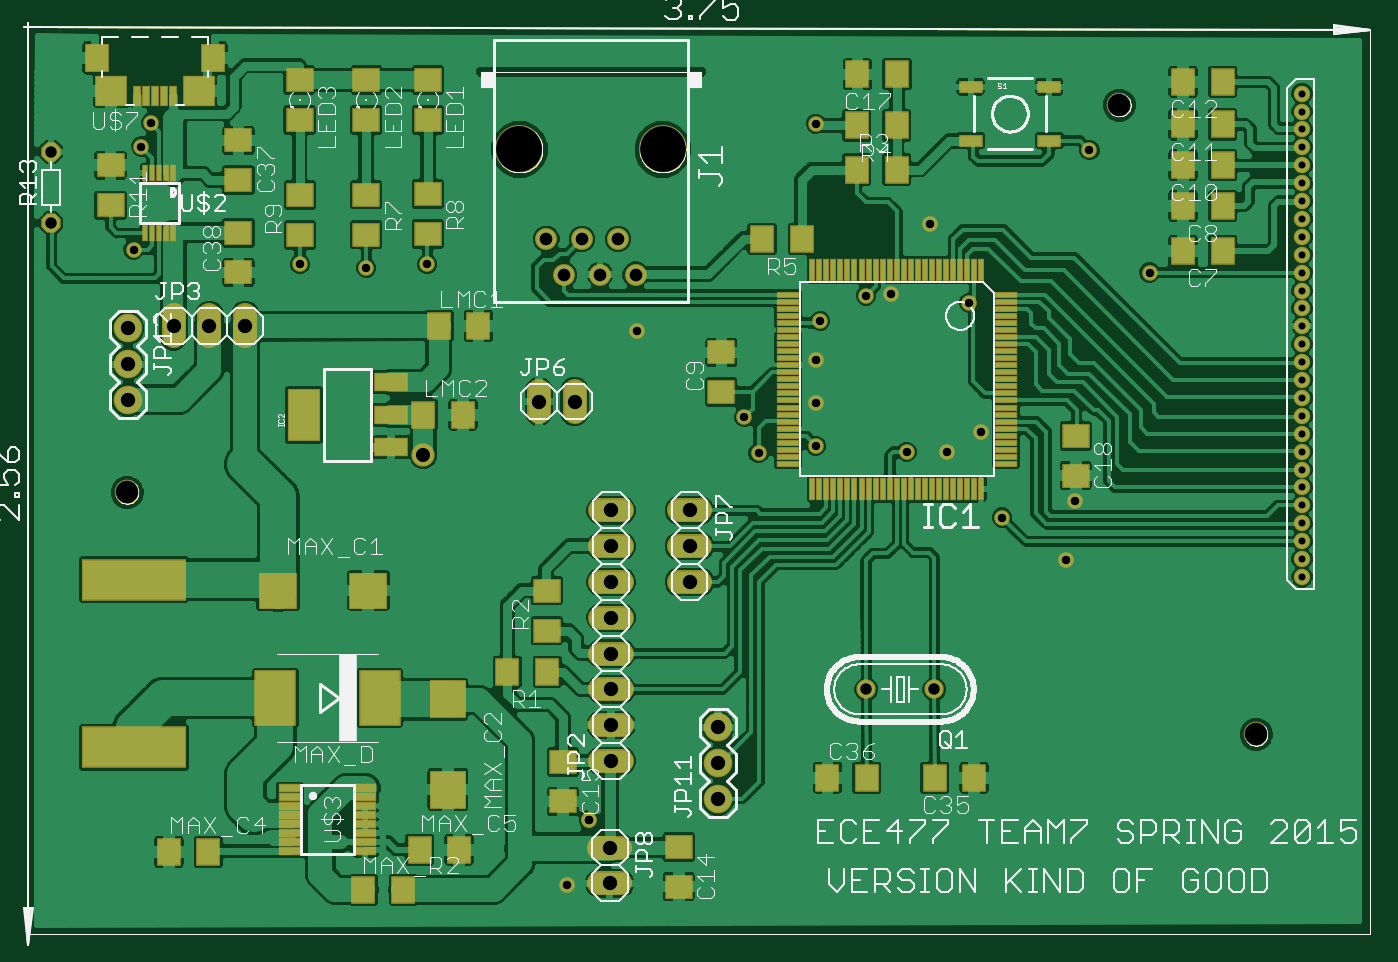
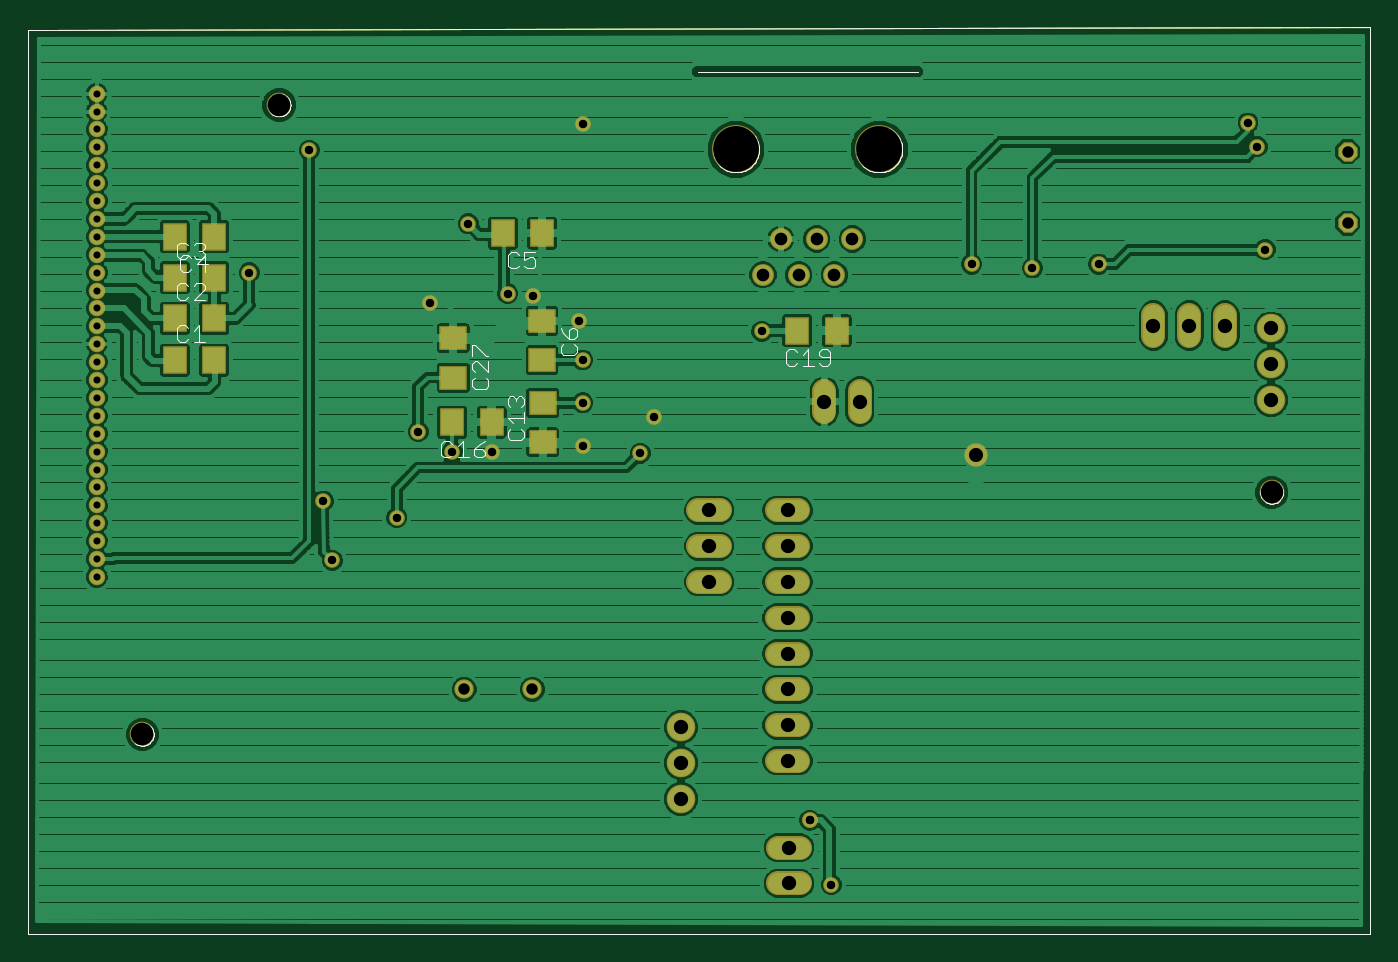
Circuit board: 8 layer files. Board 95.2 x 64.3 mm.
- bottom_copper: rev2.gbl (93471 bytes)
- bottom_silk: rev2.gbo (10516 bytes)
- bottom_mask: rev2.gbs (9444 bytes)
- outline: rev2.gko (6599 bytes)
- top_copper: rev2.gtl (149173 bytes)
- top_silk: rev2.gto (51601 bytes)
- top_mask: rev2.gts (13575 bytes)
- drill: rev2.xln (1368 bytes)

=== bottom_copper: rev2.gbl (93471 bytes, source omitted) ===
=== bottom_silk: rev2.gbo (10516 bytes, source omitted) ===
=== bottom_mask: rev2.gbs (9444 bytes, source omitted) ===
=== outline: rev2.gko ===
G75*
%MOIN*%
%OFA0B0*%
%FSLAX24Y24*%
%IPPOS*%
%LPD*%
%AMOC8*
5,1,8,0,0,1.08239X$1,22.5*
%
%ADD10C,0.0000*%
%ADD11C,0.0004*%
D10*
X001260Y000436D02*
X038752Y000436D01*
X038752Y025696D01*
X001260Y025756D01*
X001260Y000436D01*
X003705Y012766D02*
X003707Y012801D01*
X003713Y012836D01*
X003723Y012870D01*
X003736Y012903D01*
X003753Y012934D01*
X003774Y012962D01*
X003797Y012989D01*
X003824Y013012D01*
X003852Y013033D01*
X003883Y013050D01*
X003916Y013063D01*
X003950Y013073D01*
X003985Y013079D01*
X004020Y013081D01*
X004055Y013079D01*
X004090Y013073D01*
X004124Y013063D01*
X004157Y013050D01*
X004188Y013033D01*
X004216Y013012D01*
X004243Y012989D01*
X004266Y012962D01*
X004287Y012934D01*
X004304Y012903D01*
X004317Y012870D01*
X004327Y012836D01*
X004333Y012801D01*
X004335Y012766D01*
X004333Y012731D01*
X004327Y012696D01*
X004317Y012662D01*
X004304Y012629D01*
X004287Y012598D01*
X004266Y012570D01*
X004243Y012543D01*
X004216Y012520D01*
X004188Y012499D01*
X004157Y012482D01*
X004124Y012469D01*
X004090Y012459D01*
X004055Y012453D01*
X004020Y012451D01*
X003985Y012453D01*
X003950Y012459D01*
X003916Y012469D01*
X003883Y012482D01*
X003852Y012499D01*
X003824Y012520D01*
X003797Y012543D01*
X003774Y012570D01*
X003753Y012598D01*
X003736Y012629D01*
X003723Y012662D01*
X003713Y012696D01*
X003707Y012731D01*
X003705Y012766D01*
X014340Y022346D02*
X014342Y022396D01*
X014348Y022446D01*
X014358Y022495D01*
X014371Y022544D01*
X014389Y022591D01*
X014410Y022637D01*
X014434Y022680D01*
X014462Y022722D01*
X014493Y022762D01*
X014527Y022799D01*
X014564Y022833D01*
X014604Y022864D01*
X014646Y022892D01*
X014689Y022916D01*
X014735Y022937D01*
X014782Y022955D01*
X014831Y022968D01*
X014880Y022978D01*
X014930Y022984D01*
X014980Y022986D01*
X015030Y022984D01*
X015080Y022978D01*
X015129Y022968D01*
X015178Y022955D01*
X015225Y022937D01*
X015271Y022916D01*
X015314Y022892D01*
X015356Y022864D01*
X015396Y022833D01*
X015433Y022799D01*
X015467Y022762D01*
X015498Y022722D01*
X015526Y022680D01*
X015550Y022637D01*
X015571Y022591D01*
X015589Y022544D01*
X015602Y022495D01*
X015612Y022446D01*
X015618Y022396D01*
X015620Y022346D01*
X015618Y022296D01*
X015612Y022246D01*
X015602Y022197D01*
X015589Y022148D01*
X015571Y022101D01*
X015550Y022055D01*
X015526Y022012D01*
X015498Y021970D01*
X015467Y021930D01*
X015433Y021893D01*
X015396Y021859D01*
X015356Y021828D01*
X015314Y021800D01*
X015271Y021776D01*
X015225Y021755D01*
X015178Y021737D01*
X015129Y021724D01*
X015080Y021714D01*
X015030Y021708D01*
X014980Y021706D01*
X014930Y021708D01*
X014880Y021714D01*
X014831Y021724D01*
X014782Y021737D01*
X014735Y021755D01*
X014689Y021776D01*
X014646Y021800D01*
X014604Y021828D01*
X014564Y021859D01*
X014527Y021893D01*
X014493Y021930D01*
X014462Y021970D01*
X014434Y022012D01*
X014410Y022055D01*
X014389Y022101D01*
X014371Y022148D01*
X014358Y022197D01*
X014348Y022246D01*
X014342Y022296D01*
X014340Y022346D01*
X018340Y022346D02*
X018342Y022396D01*
X018348Y022446D01*
X018358Y022495D01*
X018371Y022544D01*
X018389Y022591D01*
X018410Y022637D01*
X018434Y022680D01*
X018462Y022722D01*
X018493Y022762D01*
X018527Y022799D01*
X018564Y022833D01*
X018604Y022864D01*
X018646Y022892D01*
X018689Y022916D01*
X018735Y022937D01*
X018782Y022955D01*
X018831Y022968D01*
X018880Y022978D01*
X018930Y022984D01*
X018980Y022986D01*
X019030Y022984D01*
X019080Y022978D01*
X019129Y022968D01*
X019178Y022955D01*
X019225Y022937D01*
X019271Y022916D01*
X019314Y022892D01*
X019356Y022864D01*
X019396Y022833D01*
X019433Y022799D01*
X019467Y022762D01*
X019498Y022722D01*
X019526Y022680D01*
X019550Y022637D01*
X019571Y022591D01*
X019589Y022544D01*
X019602Y022495D01*
X019612Y022446D01*
X019618Y022396D01*
X019620Y022346D01*
X019618Y022296D01*
X019612Y022246D01*
X019602Y022197D01*
X019589Y022148D01*
X019571Y022101D01*
X019550Y022055D01*
X019526Y022012D01*
X019498Y021970D01*
X019467Y021930D01*
X019433Y021893D01*
X019396Y021859D01*
X019356Y021828D01*
X019314Y021800D01*
X019271Y021776D01*
X019225Y021755D01*
X019178Y021737D01*
X019129Y021724D01*
X019080Y021714D01*
X019030Y021708D01*
X018980Y021706D01*
X018930Y021708D01*
X018880Y021714D01*
X018831Y021724D01*
X018782Y021737D01*
X018735Y021755D01*
X018689Y021776D01*
X018646Y021800D01*
X018604Y021828D01*
X018564Y021859D01*
X018527Y021893D01*
X018493Y021930D01*
X018462Y021970D01*
X018434Y022012D01*
X018410Y022055D01*
X018389Y022101D01*
X018371Y022148D01*
X018358Y022197D01*
X018348Y022246D01*
X018342Y022296D01*
X018340Y022346D01*
X031425Y023586D02*
X031427Y023621D01*
X031433Y023656D01*
X031443Y023690D01*
X031456Y023723D01*
X031473Y023754D01*
X031494Y023782D01*
X031517Y023809D01*
X031544Y023832D01*
X031572Y023853D01*
X031603Y023870D01*
X031636Y023883D01*
X031670Y023893D01*
X031705Y023899D01*
X031740Y023901D01*
X031775Y023899D01*
X031810Y023893D01*
X031844Y023883D01*
X031877Y023870D01*
X031908Y023853D01*
X031936Y023832D01*
X031963Y023809D01*
X031986Y023782D01*
X032007Y023754D01*
X032024Y023723D01*
X032037Y023690D01*
X032047Y023656D01*
X032053Y023621D01*
X032055Y023586D01*
X032053Y023551D01*
X032047Y023516D01*
X032037Y023482D01*
X032024Y023449D01*
X032007Y023418D01*
X031986Y023390D01*
X031963Y023363D01*
X031936Y023340D01*
X031908Y023319D01*
X031877Y023302D01*
X031844Y023289D01*
X031810Y023279D01*
X031775Y023273D01*
X031740Y023271D01*
X031705Y023273D01*
X031670Y023279D01*
X031636Y023289D01*
X031603Y023302D01*
X031572Y023319D01*
X031544Y023340D01*
X031517Y023363D01*
X031494Y023390D01*
X031473Y023418D01*
X031456Y023449D01*
X031443Y023482D01*
X031433Y023516D01*
X031427Y023551D01*
X031425Y023586D01*
X035245Y006006D02*
X035247Y006041D01*
X035253Y006076D01*
X035263Y006110D01*
X035276Y006143D01*
X035293Y006174D01*
X035314Y006202D01*
X035337Y006229D01*
X035364Y006252D01*
X035392Y006273D01*
X035423Y006290D01*
X035456Y006303D01*
X035490Y006313D01*
X035525Y006319D01*
X035560Y006321D01*
X035595Y006319D01*
X035630Y006313D01*
X035664Y006303D01*
X035697Y006290D01*
X035728Y006273D01*
X035756Y006252D01*
X035783Y006229D01*
X035806Y006202D01*
X035827Y006174D01*
X035844Y006143D01*
X035857Y006110D01*
X035867Y006076D01*
X035873Y006041D01*
X035875Y006006D01*
X035873Y005971D01*
X035867Y005936D01*
X035857Y005902D01*
X035844Y005869D01*
X035827Y005838D01*
X035806Y005810D01*
X035783Y005783D01*
X035756Y005760D01*
X035728Y005739D01*
X035697Y005722D01*
X035664Y005709D01*
X035630Y005699D01*
X035595Y005693D01*
X035560Y005691D01*
X035525Y005693D01*
X035490Y005699D01*
X035456Y005709D01*
X035423Y005722D01*
X035392Y005739D01*
X035364Y005760D01*
X035337Y005783D01*
X035314Y005810D01*
X035293Y005838D01*
X035276Y005869D01*
X035263Y005902D01*
X035253Y005936D01*
X035247Y005971D01*
X035245Y006006D01*
D11*
X020055Y024515D02*
X013905Y024515D01*
M02*

=== top_copper: rev2.gtl (149173 bytes, source omitted) ===
=== top_silk: rev2.gto (51601 bytes, source omitted) ===
=== top_mask: rev2.gts (13575 bytes, source omitted) ===
=== drill: rev2.xln ===
%
M48
M72
T01C0.0197
T02C0.0236
T03C0.0320
T04C0.0354
T05C0.0394
T06C0.0400
T07C0.0630
T08C0.1280
%
T01
X36840Y10406
X36840Y10906
X36840Y11406
X36840Y11906
X36840Y12406
X36840Y12906
X36840Y13406
X36840Y13906
X36840Y14406
X36840Y14906
X36840Y15406
X36840Y15906
X36840Y16406
X36840Y16906
X36840Y17406
X36840Y17906
X36840Y18406
X36840Y18906
X36840Y19406
X36840Y19906
X36840Y20406
X36840Y20906
X36840Y21406
X36840Y21906
X36840Y22406
X36840Y22906
X36840Y23406
X36840Y23906
T02
X16320Y1806
X16920Y3606
X16920Y3606
X28460Y12066
X30260Y10866
X30510Y12526
X27860Y14466
X26910Y13906
X25800Y13896
X23260Y14066
X23260Y15266
X23260Y16466
X23380Y17556
X24660Y18266
X25360Y18316
X27540Y18066
X26460Y20266
X23260Y23066
X30900Y22326
X32580Y18906
X21660Y13866
X21260Y14866
X18260Y17266
X12400Y19146
X10700Y19036
X8850Y19146
X4200Y19546
X4420Y22426
X4680Y23086
T03
X1900Y22286
X1900Y20286
X24670Y7266
X26570Y7266
T04
X18230Y18846
X17230Y18846
X16230Y18846
X16730Y19846
X17730Y19846
X15730Y19846
T05
X12290Y13816
T06
X15520Y15306
X16520Y15306
X17540Y12266
X17540Y11266
X17540Y10266
X17540Y9266
X17540Y8266
X17540Y7266
X17540Y6266
X17540Y5266
X20520Y5206
X20520Y6206
X20520Y4206
X17500Y2846
X17500Y1846
X19730Y10266
X19730Y11266
X19730Y12266
X7320Y17426
X6320Y17426
X5320Y17426
X4040Y17346
X4040Y16346
X4040Y15346
T07
X4020Y12766
X31740Y23586
X35560Y6006
T08
X18980Y22346
X14980Y22346
M30

